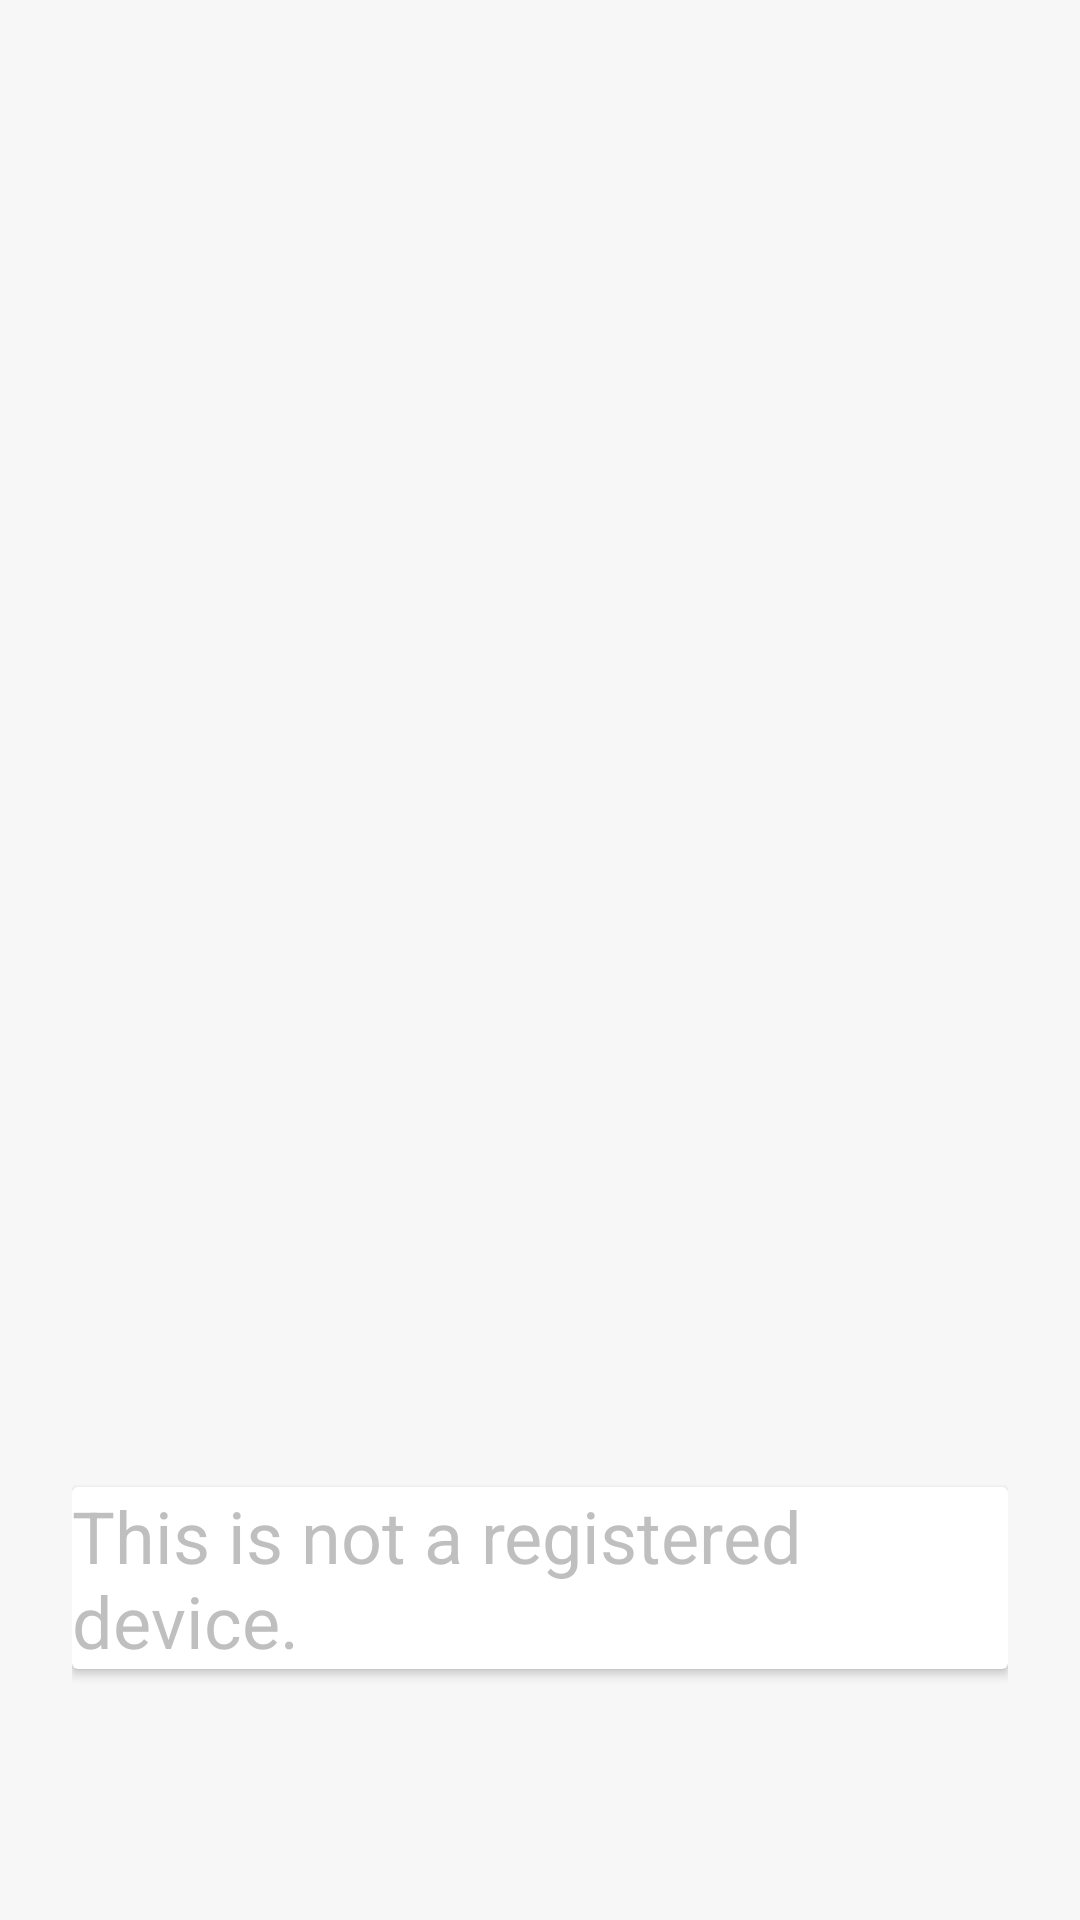

Write the Android layout XML for this screen, with the resource values it uses.
<!-- AndroidManifest.xml: application theme AppTheme -->
<!-- res/layout/activity_false.xml -->
<?xml version="1.0" encoding="utf-8"?>
<layout xmlns:android="http://schemas.android.com/apk/res/android"
    xmlns:app="http://schemas.android.com/apk/res-auto"
    xmlns:tools="http://schemas.android.com/tools">

    <data>

        <import type="android.view.View" />

        <variable
            name="child"
            type="edu.aku.hassannaqvi.csvdownloader.Child" />
    </data>

    <LinearLayout
        android:layout_width="match_parent"
        android:layout_height="match_parent"
        android:background="#f7f7f7"
        android:gravity="center_horizontal|center_vertical"
        android:orientation="vertical"
        android:padding="24dp"
        tools:context=".MainActivity">


        <ScrollView
            android:layout_width="match_parent"
            android:layout_height="460dp"

            />


        <androidx.cardview.widget.CardView
            android:layout_width="match_parent"
            android:layout_height="wrap_content"
            android:background="#fefefe"
            android:elevation="@dimen/cardview_default_elevation"
            app:cardCornerRadius="@dimen/cardview_default_radius">

            <LinearLayout
                android:layout_width="match_parent"
                android:layout_height="wrap_content"
                android:orientation="vertical">

                <LinearLayout
                    android:layout_width="wrap_content"
                    android:layout_height="match_parent"
                    android:layout_gravity="center_vertical|center_horizontal"
                    android:orientation="horizontal">

                    <TextView
                        android:layout_width="wrap_content"
                        android:layout_height="wrap_content"
                        android:text="This is not a registered device."
                        android:textColor="#7f7f7f7f"
                        android:textSize="24sp" />
                </LinearLayout>

            </LinearLayout>
        </androidx.cardview.widget.CardView>

        <EditText
            android:id="@+id/serverURL"
            android:layout_width="match_parent"
            android:layout_height="wrap_content"
            android:layout_margin="24dp"
            android:layout_marginBottom="0dp"
            android:background="#fefefe"
            android:hint="Enter Server URL here [optional]. Server setup is required"
            android:padding="12dp"
            android:visibility="gone" />

        <LinearLayout
            android:layout_width="match_parent"
            android:layout_height="wrap_content"
            android:layout_gravity="bottom|end"
            android:padding="24dp" />
    </LinearLayout>
</layout>
<!-- resources referenced by this layout -->
<resources>
  <style name="AppTheme" parent="Theme.AppCompat.Light.DarkActionBar">
          
          <item name="colorPrimary">@color/colorPrimary</item>
          <item name="colorPrimaryDark">@color/colorPrimaryDark</item>
          <item name="colorAccent">@color/colorAccent</item>
          
          <item name="numberPickerTheme">@style/customNumberPicker</item>
          <item name="windowActionBar">false</item>
          <item name="windowNoTitle">true</item>
      </style>
  <color name="colorPrimary">#6200EE</color>
  <color name="colorPrimaryDark">#3700B3</color>
  <color name="colorAccent">#03DAC5</color>
  <style name="customNumberPicker">
          
          <item name="android:textColorPrimary">@android:color/holo_green_dark</item>
          <item name="android:textSize">24dp</item>
          <item name="android:actionButtonStyle">@style/btnStyle</item>
  
  
          
          <item name="colorControlNormal">@android:color/holo_purple</item>
      </style>
  <style name="btnStyle" parent="Widget.AppCompat.Button">
          <item name="android:textSize">24dp</item>
      </style>
</resources>
